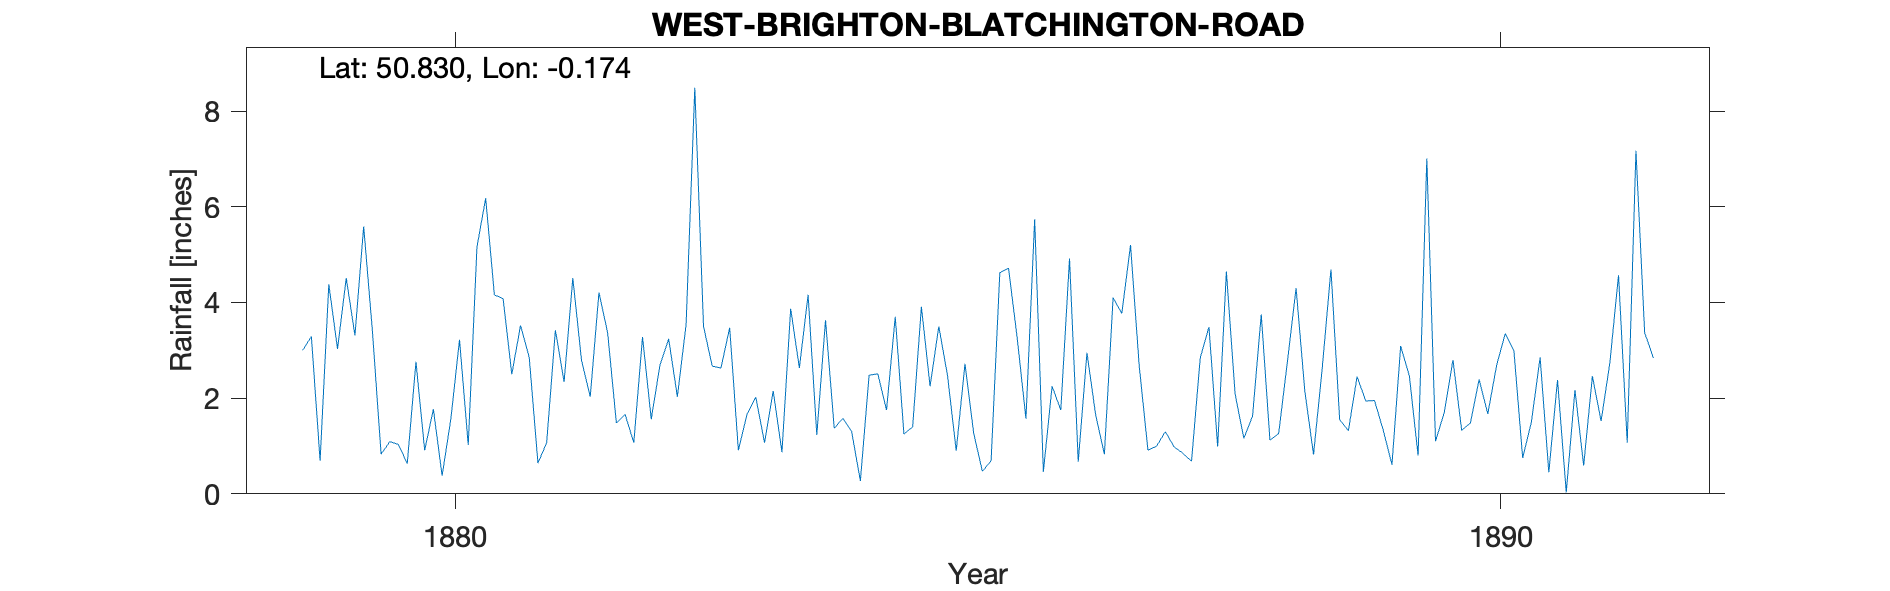

Data behind this chart, as committed beside it:
WEST-BRIGHTON-BLATCHINGTON-ROAD, , , , , , , , , , , , , , , , , , , , , , , 
Grid ref, TQ287050, Long, -0.1739, Lat, 50.83, Elevation, 55, ft, , , , , , , , , , , , , , , 
Station no, RR6759, , , , , , , , , , , , , , , , , , , , , , 
, 1870, 1871, 1872, 1873, 1874, 1875, 1876, 1877, 1878, 1879, 1880, 1881, 1882, 1883, 1884, 1885, 1886, 1887, 1888, 1889, 1890, 1891, 1892
January, , , , , , , , , , 3, 0.63, 2.5, 1.48, 2.63, 3.63, 2.25, 5.74, 2.67, 1.16, 1.32, 2.8, 2.38, 
February, , , , , , , , , , 3.29, 2.76, 3.52, 1.66, 3.47, 1.37, 3.5, 0.46, 0.91, 1.62, 2.45, 1.33, 0.03, 
March, , , , , , , , , , 0.69, 0.91, 2.85, 1.07, 0.91, 1.58, 2.47, 2.25, 1, 3.75, 1.94, 1.48, 2.17, 
April, , , , , , , , , , 4.38, 1.77, 0.64, 3.28, 1.67, 1.3, 0.9, 1.75, 1.3, 1.12, 1.95, 2.39, 0.59, 
May, , , , , , , , , , 3.03, 0.38, 1.07, 1.56, 2.02, 0.27, 2.72, 4.92, 0.98, 1.26, 1.33, 1.67, 2.46, 
June, , , , , , , , , , 4.51, 1.56, 3.42, 2.69, 1.07, 2.48, 1.27, 0.67, 0.85, 2.76, 0.61, 2.68, 1.52, 
July, , , , , , , , , , 3.31, 3.22, 2.34, 3.24, 2.15, 2.51, 0.47, 2.95, 0.68, 4.3, 3.09, 3.35, 2.73, 
August, , , , , , , , , , 5.59, 1.02, 4.51, 2.03, 0.87, 1.75, 0.69, 1.65, 2.84, 2.15, 2.46, 2.98, 4.57, 
September, , , , , , , , , , 3.41, 5.16, 2.79, 3.54, 3.87, 3.7, 4.62, 0.83, 3.49, 0.82, 0.8, 0.75, 1.07, 
October, , , , , , , , , , 0.83, 6.18, 2.03, 8.49, 2.63, 1.25, 4.72, 4.1, 0.99, 2.63, 7.01, 1.5, 7.17, 
November, , , , , , , , , , 1.09, 4.16, 4.21, 3.5, 4.16, 1.4, 3.25, 3.77, 4.65, 4.69, 1.1, 2.85, 3.37, 
December, , , , , , , , , , 1.03, 4.08, 3.36, 2.67, 1.23, 3.91, 1.57, 5.2, 2.09, 1.55, 1.7, 0.45, 2.84, 
Total, , , , , , , , , , 34.16, 31.83, 33.24, 35.21, 26.68, 25.15, 28.43, 34.29, 22.45, 27.81, 25.76, 24.23, 30.9, 
